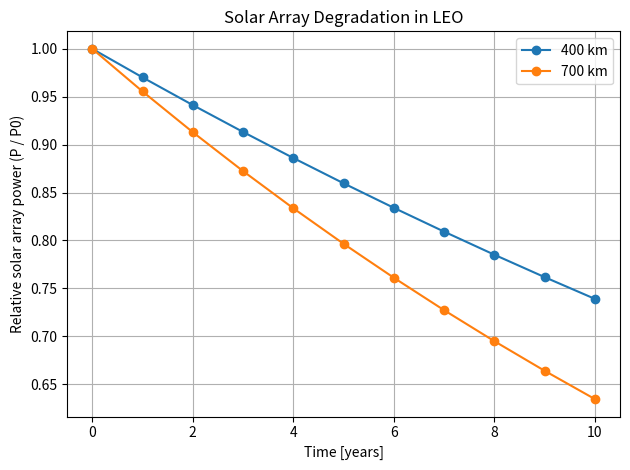

Python code for this plot:
import numpy as np
import matplotlib.pyplot as plt

# -------------------------------------------------
# Solar array degradation model
# Author: Muhammad Affan Khan
# -------------------------------------------------

years = 10
time = np.arange(0, years + 1, 1)

# Initial relative power
P0 = 1.0

# Assumptions (from literature ranges):
# - UV + thermal cycling cause ~2% loss per year
base_degradation = 0.02  # 2% / year

# - Radiation damage increases with altitude
#   Values chosen to reflect stronger radiation at 700 km
radiation_degradation = {
    400: 0.01,   # ~1% / year at 400 km
    700: 0.025   # higher radiation exposure
}

plt.figure()

for altitude, rad_loss in radiation_degradation.items():
    power = np.zeros(len(time))
    power[0] = P0

    for i in range(1, len(time)):
        # Degradation applied once per year (discrete model)
        power[i] = power[i - 1] * (1 - base_degradation) * (1 - rad_loss)

    plt.plot(time, power, marker='o', label=f"{altitude} km")

plt.xlabel("Time [years]")
plt.ylabel("Relative solar array power (P / P0)")
plt.title("Solar Array Degradation in LEO")
plt.grid(True)
plt.legend()
plt.tight_layout()
plt.show()
